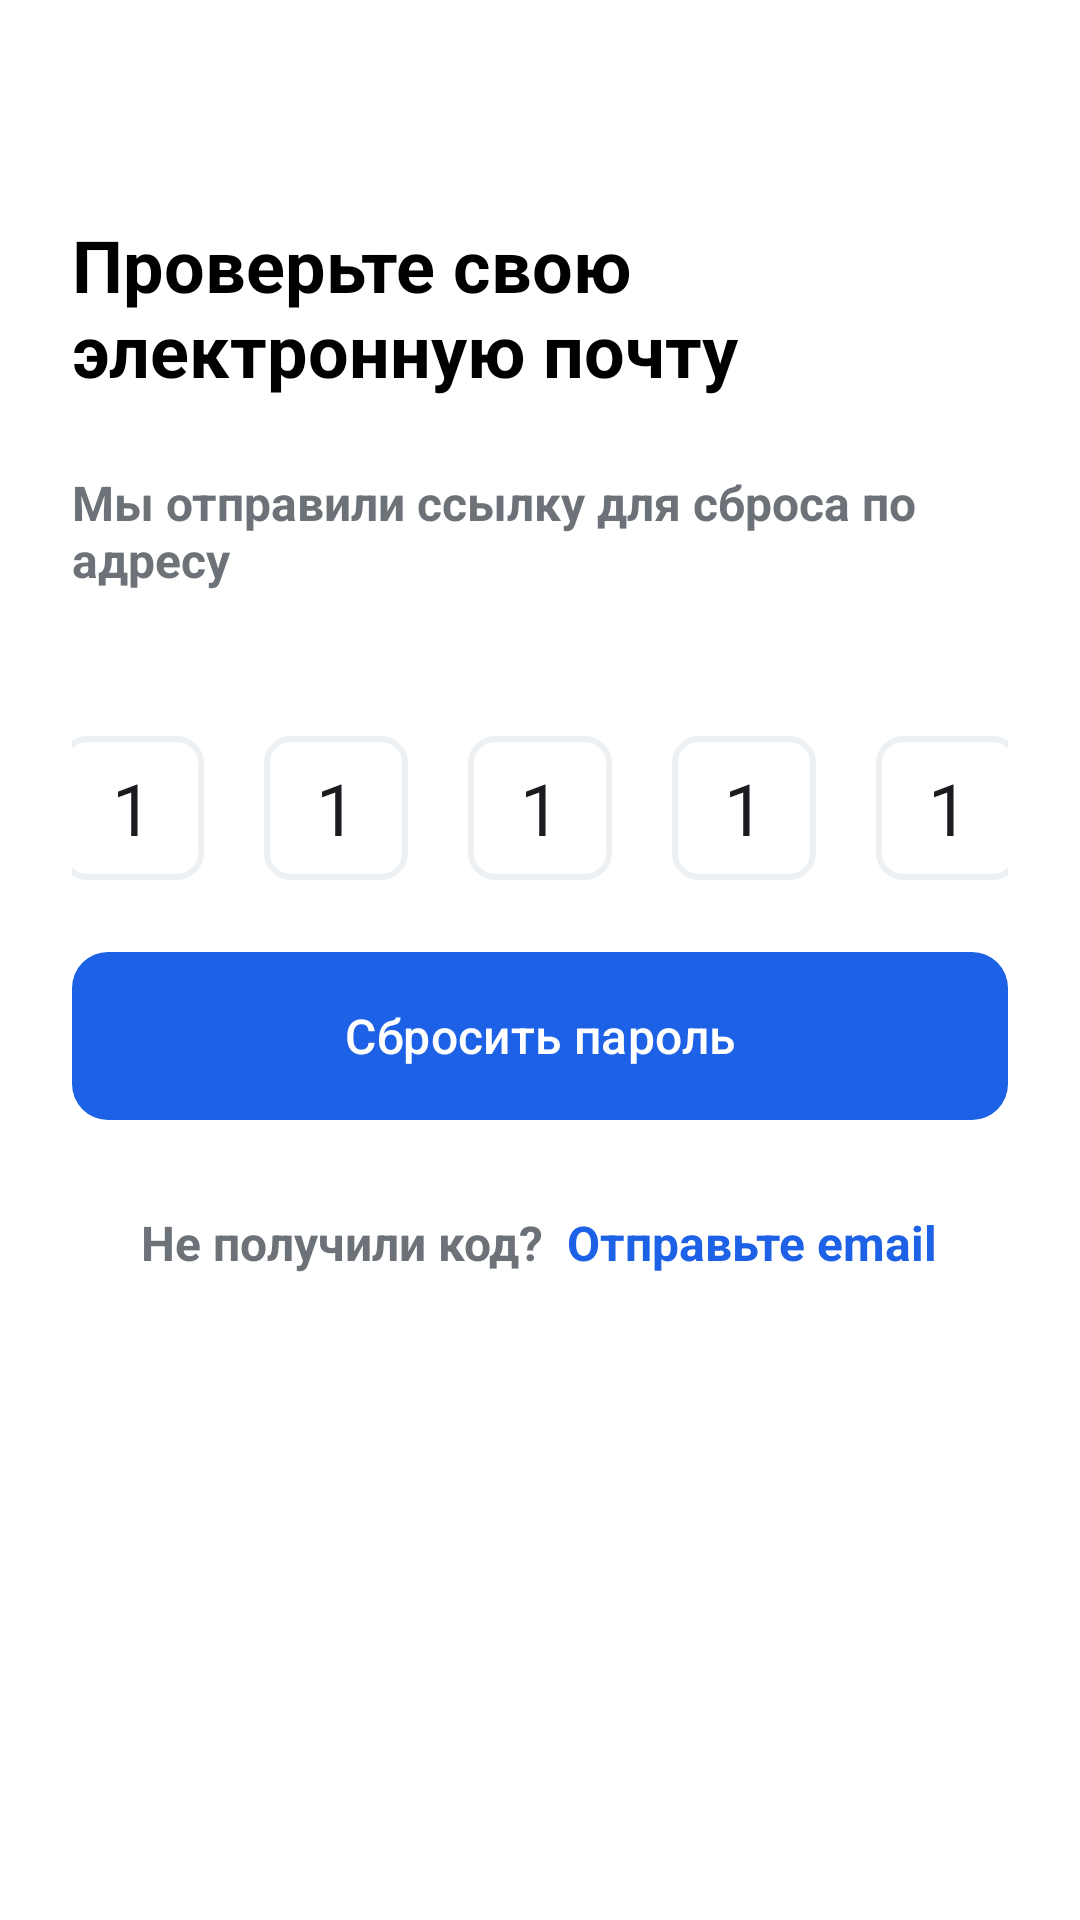

Reconstruct the res/layout file that produces this screen, plus the resources it refers to.
<!-- AndroidManifest.xml: application theme Theme.Bayel -->
<!-- res/layout/fragment_reset_password_code.xml -->
<?xml version="1.0" encoding="utf-8"?>
<androidx.constraintlayout.widget.ConstraintLayout
    xmlns:android="http://schemas.android.com/apk/res/android"
    xmlns:app="http://schemas.android.com/apk/res-auto"
    xmlns:tools="http://schemas.android.com/tools"
    android:layout_width="match_parent"
    android:layout_height="match_parent"
    android:padding="24dp"
    android:background="@color/white">

    <ImageView
        android:id="@+id/ivBack"
        android:layout_width="wrap_content"
        android:layout_height="wrap_content"
        android:layout_marginStart="@dimen/_28dp"
        android:layout_marginTop="@dimen/_32dp"
        android:contentDescription="@string/todo"
        android:src="@drawable/black_go_back"
        app:layout_constraintBottom_toTopOf="@id/tvTitle"
        app:layout_constraintTop_toTopOf="parent"
        tools:ignore="MissingConstraints" />

    <TextView
        android:id="@+id/tvTitle"
        android:layout_width="wrap_content"
        android:layout_height="wrap_content"
        android:text="@string/check_email"
        android:textColor="@color/black"
        android:textSize="24sp"
        android:textStyle="bold"
        app:layout_constraintTop_toBottomOf="@id/ivBack"
        app:layout_constraintStart_toStartOf="parent"
        android:layout_marginTop="@dimen/_16dp"/>

    <TextView
        android:id="@+id/tvSubtitle"
        android:layout_width="wrap_content"
        android:layout_height="wrap_content"
        android:text="@string/sent_code"
        android:textSize="16sp"
        android:textColor="@color/gray"
        android:textStyle="bold"
        app:layout_constraintTop_toBottomOf="@id/tvTitle"
        app:layout_constraintStart_toStartOf="parent"
        android:layout_marginTop="24dp"/>

    <LinearLayout
        android:id="@+id/lnCodeContainer"
        android:layout_width="wrap_content"
        android:layout_height="wrap_content"
        android:orientation="horizontal"
        android:gravity="center"
        android:layout_marginTop="48dp"
        app:layout_constraintTop_toBottomOf="@id/tvSubtitle"
        app:layout_constraintStart_toStartOf="parent"
        app:layout_constraintEnd_toEndOf="parent">

        <EditText
            android:layout_width="48dp"
            android:layout_height="48dp"
            android:layout_marginEnd="@dimen/_20dp"
            android:maxLength="1"
            android:text="1"
            android:textSize="@dimen/_24sp"
            android:gravity="center"
            android:background="@drawable/bg_code_input"/>

        <EditText
            android:layout_width="48dp"
            android:layout_height="48dp"
            android:layout_marginEnd="@dimen/_20dp"
            android:maxLength="1"
            android:text="1"
            android:textSize="@dimen/_24sp"
            android:gravity="center"
            android:background="@drawable/bg_code_input"/>

        <EditText
            android:layout_width="48dp"
            android:layout_height="48dp"
            android:layout_marginEnd="@dimen/_20dp"
            android:maxLength="1"
            android:text="1"
            android:textSize="@dimen/_24sp"
            android:gravity="center"
            android:background="@drawable/bg_code_input"/>

        <EditText
            android:layout_width="48dp"
            android:layout_height="48dp"
            android:layout_marginEnd="@dimen/_20dp"
            android:maxLength="1"
            android:text="1"
            android:textSize="@dimen/_24sp"
            android:gravity="center"
            android:background="@drawable/bg_code_input"/>

        <EditText
            android:layout_width="48dp"
            android:layout_height="48dp"
            android:text="1"
            android:maxLength="1"
            android:textSize="@dimen/_24sp"
            android:gravity="center"
            android:background="@drawable/bg_code_input"/>

    </LinearLayout>


    <com.google.android.material.button.MaterialButton
        android:id="@+id/mb_reset"
        android:layout_width="match_parent"
        android:layout_height="56dp"
        android:layout_marginTop="@dimen/_24dp"
        android:text="@string/doReset"
        android:textSize="@dimen/_16sp"
        android:textColor="@color/white"
        app:backgroundTint="@null"
        android:background="@drawable/bg_button"
        app:layout_constraintTop_toBottomOf="@id/lnCodeContainer"
        app:layout_constraintStart_toStartOf="parent"
        />


    <LinearLayout
        android:layout_width="match_parent"
        android:layout_height="wrap_content"
        android:orientation="horizontal"
        android:gravity="center_horizontal"
        android:padding="@dimen/_6dp"
        app:layout_constraintTop_toBottomOf="@id/mb_reset"
        >

        <TextView
            android:id="@+id/resend_code"
            android:layout_width="wrap_content"
            android:layout_height="wrap_content"
            android:text="@string/didNotGetCode"
            android:textSize="@dimen/_16sp"
            android:textStyle="bold"
            android:layout_marginEnd="@dimen/_8dp"
            android:textColor="@color/gray"
            app:layout_constraintTop_toBottomOf="@id/mb_reset"
            app:layout_constraintStart_toStartOf="parent"
            app:layout_constraintEnd_toEndOf="parent"
            android:layout_marginTop="@dimen/_24dp"/>

        <TextView
            android:id="@+id/resend_cod"
            android:layout_width="wrap_content"
            android:layout_height="wrap_content"
            android:text="@string/send_email"
            android:textSize="@dimen/_16sp"
            android:textStyle="bold"
            android:textColor="@color/navy_blue"
            app:layout_constraintTop_toBottomOf="@id/mb_reset"
            app:layout_constraintStart_toStartOf="parent"
            app:layout_constraintEnd_toEndOf="parent"
            android:layout_marginTop="@dimen/_24dp"/>

    </LinearLayout>

</androidx.constraintlayout.widget.ConstraintLayout>
<!-- resources referenced by this layout -->
<resources>
  <color name="black">#FF000000</color>
  <color name="gray">#6C7278</color>
  <color name="navy_blue">#1D61E7</color>
  <color name="white">#FFFFFFFF</color>
  <dimen name="_16dp">16dp</dimen>
  <dimen name="_16sp">16sp</dimen>
  <dimen name="_20dp">20dp</dimen>
  <dimen name="_24dp">24dp</dimen>
  <dimen name="_24sp">24sp</dimen>
  <dimen name="_28dp">28dp</dimen>
  <dimen name="_32dp">32dp</dimen>
  <dimen name="_6dp">6dp</dimen>
  <dimen name="_8dp">8dp</dimen>
  <!-- drawable bg_button (drawable) -->
  <?xml version="1.0" encoding="utf-8"?>
  <shape xmlns:android="http://schemas.android.com/apk/res/android"
      android:shape="rectangle">
  
      <solid android:color="@color/navy_blue"/>
  
      <corners android:radius="12dp"/>
  
      
  
  </shape>
  <!-- drawable bg_code_input (drawable) -->
  <shape xmlns:android="http://schemas.android.com/apk/res/android">
      <solid android:color="@color/white"/>
      <corners android:radius="8dp"/>
      <stroke android:width="2dp" android:color="#EDF1F3"/>
  </shape>
  <string name="check_email">Проверьте свою электронную почту</string>
  <string name="didNotGetCode">Не получили код?</string>
  <string name="doReset">Сбросить пароль</string>
  <string name="send_email">Отправьте email</string>
  <string name="sent_code">Мы отправили ссылку для сброса по адресу</string>
  <string name="todo">TODO</string>
  <style name="Theme.Bayel" parent="Base.Theme.Bayel" />
  <style name="Base.Theme.Bayel" parent="Theme.Material3.DayNight.NoActionBar">
          
          
      </style>
</resources>
